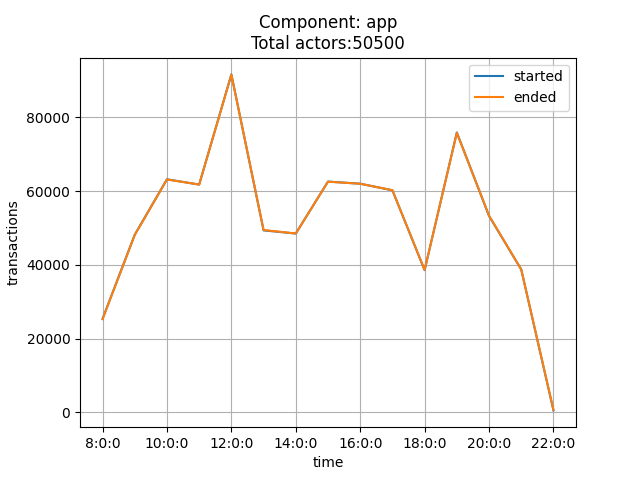

Source data for this figure (header and first rows):
time, started, ended
8:0:0, 25367, 25266
9:0:0, 48189, 48117
10:0:0, 63221, 63174
11:0:0, 61792, 61796
12:0:0, 91683, 91603
13:0:0, 49359, 49473
14:0:0, 48505, 48513
15:0:0, 62608, 62565
16:0:0, 62026, 62011
17:0:0, 60236, 60265
18:0:0, 38569, 38634
19:0:0, 75930, 75809
20:0:0, 53279, 53364
21:0:0, 38748, 38766
22:0:0, 521, 677
